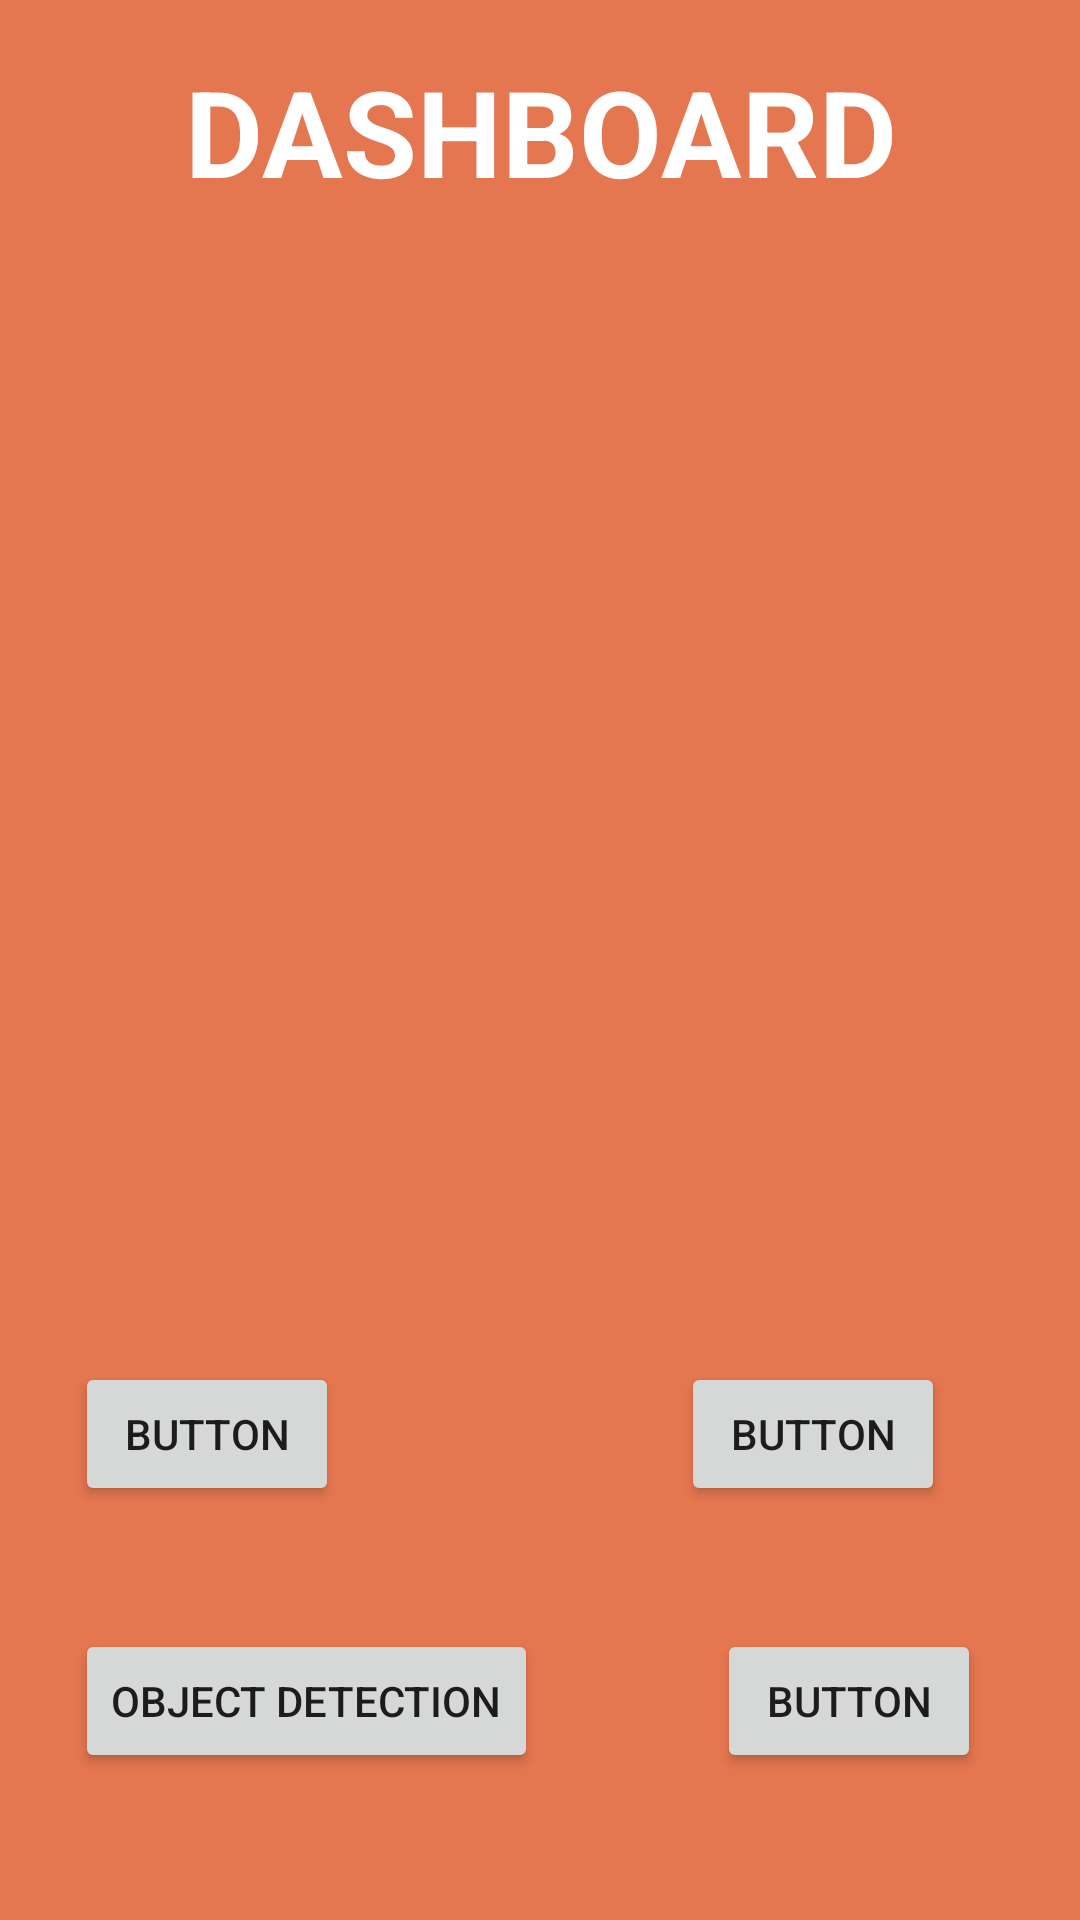

Reconstruct the res/layout file that produces this screen, plus the resources it refers to.
<!-- AndroidManifest.xml: application theme AppTheme -->
<!-- res/layout/activity_home.xml -->
<?xml version="1.0" encoding="utf-8"?>
<RelativeLayout xmlns:android="http://schemas.android.com/apk/res/android"
    xmlns:app="http://schemas.android.com/apk/res-auto"
    xmlns:tools="http://schemas.android.com/tools"
    android:layout_width="match_parent"
    android:background="#e47650"
    android:layout_height="match_parent"
    tools:context="com.knights.vita.Home">

    <TextView
        android:layout_width="match_parent"
        android:layout_height="wrap_content"
        android:layout_alignParentStart="true"
        android:layout_alignParentTop="true"
        android:layout_marginTop="17dp"
        android:gravity="center_horizontal"
        android:text="DASHBOARD"
        android:textColor="#fff"
        android:textSize="40dp"
        android:textStyle="bold" />


    <Button
        android:id="@+id/geneData"
        android:layout_width="wrap_content"
        android:layout_height="wrap_content"
        android:layout_above="@+id/fit"
        android:layout_alignStart="@+id/object"
        android:layout_marginBottom="41dp"
        android:text="Button"
        tools:text="GENE DATA" />

    <Button
        android:id="@+id/share"
        android:layout_width="wrap_content"
        android:layout_height="wrap_content"
        android:layout_alignBottom="@+id/geneData"
        android:layout_alignParentEnd="true"
        android:layout_marginEnd="45dp"
        android:text="Button"
        tools:text="SHARE" />

    <Button
        android:id="@+id/object"
        android:layout_width="wrap_content"
        android:layout_height="wrap_content"
        android:layout_alignParentBottom="true"
        android:layout_alignParentStart="true"
        android:layout_marginBottom="49dp"
        android:layout_marginStart="25dp"
        android:text="OBJECT DETECTION" />

    <Button
        android:id="@+id/fit"
        android:layout_width="wrap_content"
        android:layout_height="wrap_content"
        android:layout_alignBottom="@+id/object"
        android:layout_alignStart="@+id/share"
        android:layout_marginStart="12dp"
        android:text="Button"
        tools:text="FITBIT" />
</RelativeLayout>
<!-- resources referenced by this layout -->
<resources>
  <style name="AppTheme" parent="Theme.AppCompat.Light.NoActionBar">
          
          <item name="colorPrimary">@color/colorPrimary</item>
          <item name="colorPrimaryDark">@color/colorPrimaryDark</item>
          <item name="colorAccent">@color/colorAccent</item>
      </style>
  <color name="colorPrimary">#E47650</color>
  <color name="colorPrimaryDark">#E47650</color>
  <color name="colorAccent">#FF4081</color>
</resources>
